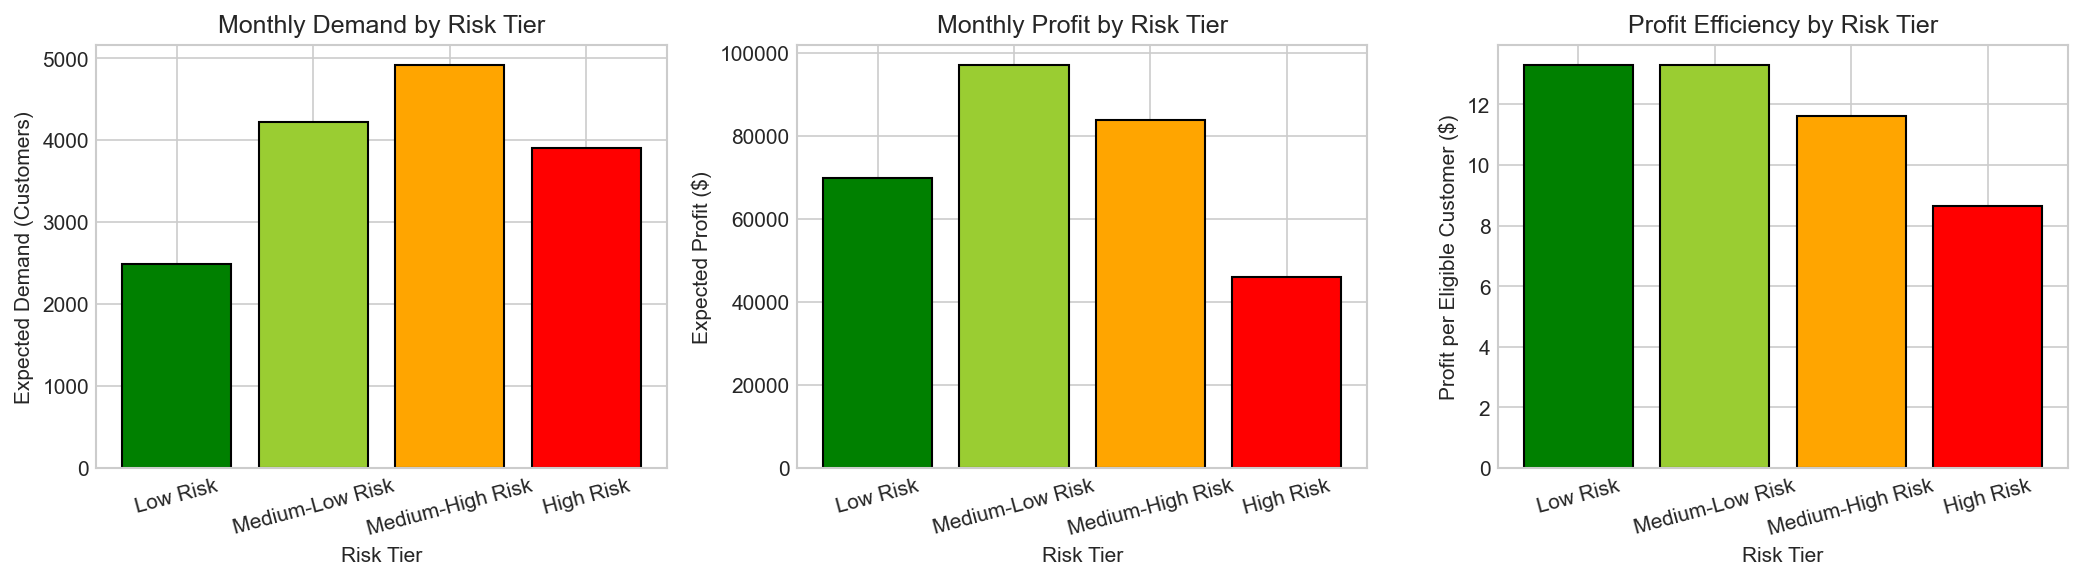

The file beside this chart, header and first rows:
risk_tier, total_customers, eligible_customers, uptake_probability, expected_demand, avg_default_prob, profit_per_increase, expected_monthly_profit
Low Risk, 6313, 5254, 0.4725, 2483, 0.2958, 28.17, 69927
Medium-Low Risk, 8727, 7305, 0.5775, 4219, 0.4245, 23.02, 97115
Medium-High Risk, 8613, 7207, 0.6825, 4919, 0.5746, 17.02, 83704
High Risk, 6347, 5302, 0.735, 3897, 0.7057, 11.77, 45869
